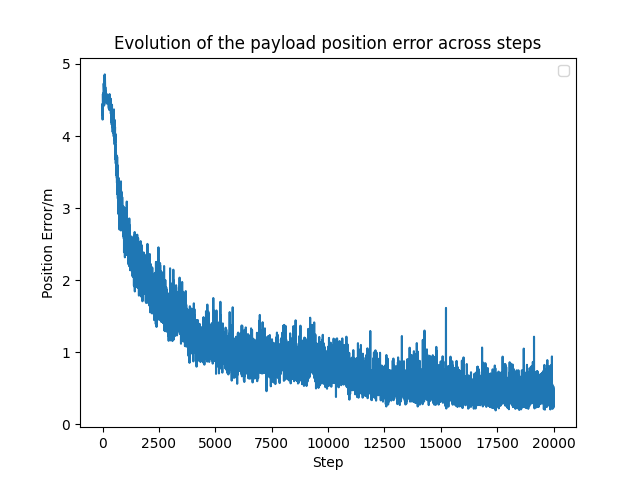

Source data for this figure (header and first rows):
Step, 1Ball1BlockID - Metrics/targetPosition/e…, 1Ball1BlockID - Metrics/targetPosition/e…, 1Ball1BlockID - Metrics/targetPosition/e…
1, 4.303, 4.303, 4.303
2, 4.312, 4.312, 4.312
3, 4.228, 4.228, 4.228
5, 4.45, 4.45, 4.45
6, 4.292, 4.292, 4.292
11, 4.409, 4.409, 4.409
12, 4.354, 4.354, 4.354
14, 4.336, 4.336, 4.336
15, 4.557, 4.557, 4.557
16, 4.545, 4.545, 4.545
17, 4.582, 4.582, 4.582
20, 4.503, 4.503, 4.503
21, 4.512, 4.512, 4.512
22, 4.473, 4.473, 4.473
23, 4.476, 4.476, 4.476
30, 4.481, 4.481, 4.481
31, 4.5, 4.5, 4.5
33, 4.446, 4.446, 4.446
34, 4.412, 4.412, 4.412
35, 4.458, 4.458, 4.458
39, 4.583, 4.583, 4.583
40, 4.512, 4.512, 4.512
42, 4.598, 4.598, 4.598
43, 4.584, 4.584, 4.584
46, 4.56, 4.56, 4.56
48, 4.601, 4.601, 4.601
49, 4.63, 4.63, 4.63
50, 4.619, 4.619, 4.619
51, 4.729, 4.729, 4.729
53, 4.717, 4.717, 4.717
61, 4.649, 4.649, 4.649
62, 4.659, 4.659, 4.659
63, 4.637, 4.637, 4.637
66, 4.481, 4.481, 4.481
67, 4.536, 4.536, 4.536
68, 4.582, 4.582, 4.582
71, 4.494, 4.494, 4.494
73, 4.515, 4.515, 4.515
74, 4.454, 4.454, 4.454
76, 4.492, 4.492, 4.492
77, 4.428, 4.428, 4.428
78, 4.54, 4.54, 4.54
79, 4.496, 4.496, 4.496
80, 4.531, 4.531, 4.531
83, 4.581, 4.581, 4.581
84, 4.603, 4.603, 4.603
85, 4.517, 4.517, 4.517
86, 4.598, 4.598, 4.598
87, 4.55, 4.55, 4.55
88, 4.71, 4.71, 4.71
89, 4.82, 4.82, 4.82
91, 4.709, 4.709, 4.709
93, 4.737, 4.737, 4.737
96, 4.828, 4.828, 4.828
97, 4.737, 4.737, 4.737
99, 4.855, 4.855, 4.855
100, 4.84, 4.84, 4.84
102, 4.77, 4.77, 4.77
103, 4.716, 4.716, 4.716
105, 4.814, 4.814, 4.814
... 9,940 more rows
